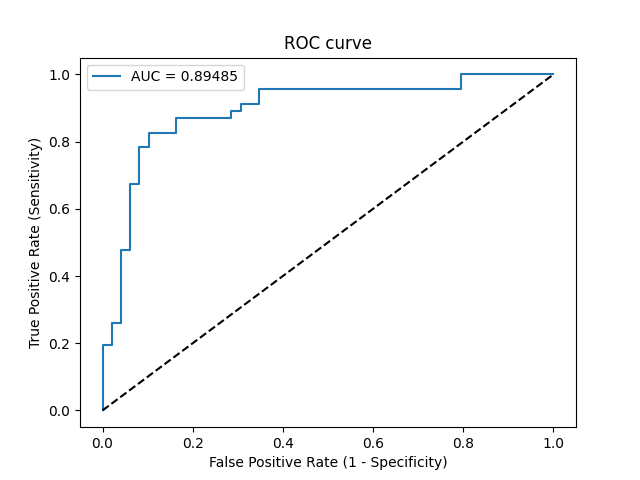

The file beside this chart, header and first rows:
Threshold, Sensitivity, Specificity, NPV, PPV
inf, 0.0, 1.0, 0.5158, 0
0.9993, 0.02174, 1.0, 0.5213, 1.0
0.9835, 0.1957, 1.0, 0.5698, 1.0
0.9799, 0.1957, 0.9796, 0.5647, 0.9
0.9434, 0.2609, 0.9796, 0.5854, 0.9231
0.9394, 0.2609, 0.9592, 0.5802, 0.8571
0.8815, 0.4783, 0.9592, 0.662, 0.9167
0.8714, 0.4783, 0.9388, 0.6571, 0.88
0.757, 0.6739, 0.9388, 0.7541, 0.9118
0.7423, 0.6739, 0.9184, 0.75, 0.8857
0.592, 0.7826, 0.9184, 0.8182, 0.9
0.58, 0.7826, 0.898, 0.8148, 0.878
0.5417, 0.8261, 0.898, 0.8462, 0.8837
0.4236, 0.8261, 0.8367, 0.8367, 0.8261
0.3963, 0.8696, 0.8367, 0.8723, 0.8333
0.3718, 0.8696, 0.7143, 0.8537, 0.7407
0.3462, 0.8913, 0.7143, 0.875, 0.7455
0.3373, 0.8913, 0.6939, 0.8718, 0.7321
0.323, 0.913, 0.6939, 0.8947, 0.7368
0.3221, 0.913, 0.6531, 0.8889, 0.7119
0.3077, 0.9565, 0.6531, 0.9412, 0.7213
0.09713, 0.9565, 0.2041, 0.8333, 0.5301
0.09253, 1.0, 0.2041, 1.0, 0.5412
0.02142, 1.0, 0.0, 0, 0.4842
